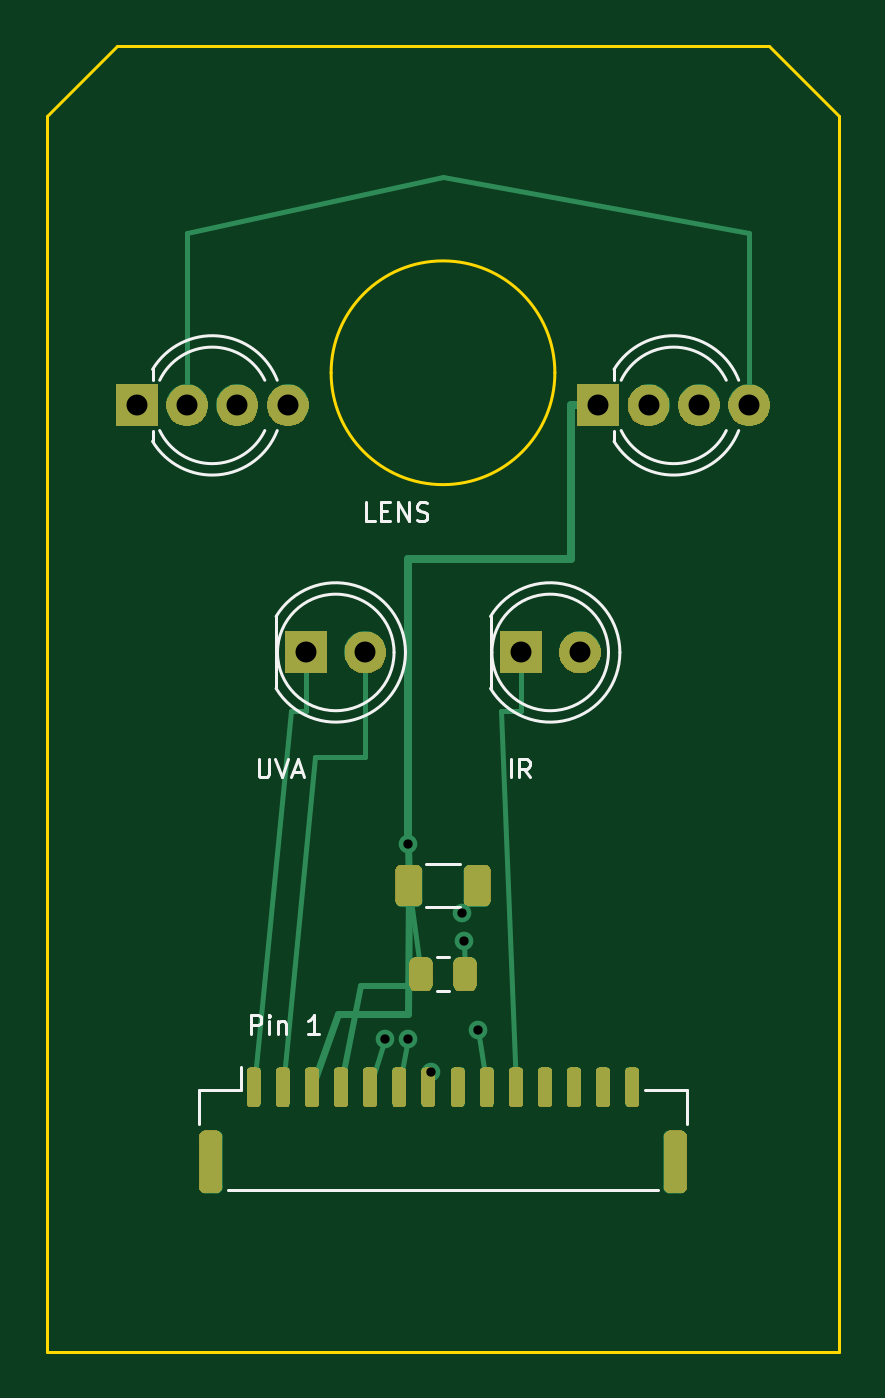
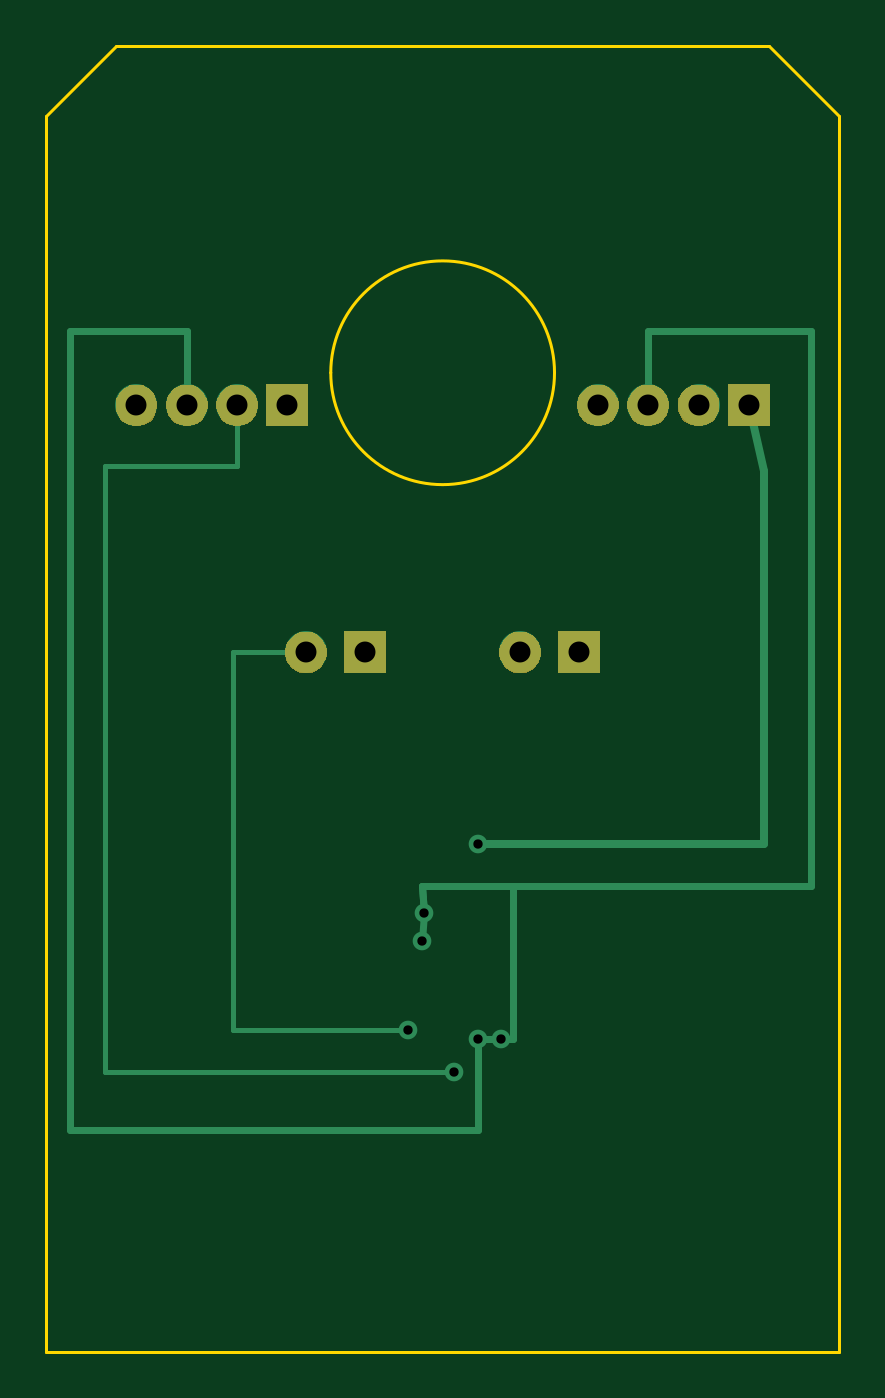
Circuit board: 10 layer files. Board 34.0 x 56.0 mm.
- bottom_copper: esp32_cam_led_head_v0_7-B_Cu.gbl (3139 bytes)
- bottom_mask: esp32_cam_led_head_v0_7-B_Mask.gbs (7386 bytes)
- paste: esp32_cam_led_head_v0_7-B_Paste.gbp (468 bytes)
- bottom_silk: esp32_cam_led_head_v0_7-B_Silkscreen.gbo (469 bytes)
- outline: esp32_cam_led_head_v0_7-Edge_Cuts.gm1 (867 bytes)
- top_copper: esp32_cam_led_head_v0_7-F_Cu.gtl (5642 bytes)
- top_mask: esp32_cam_led_head_v0_7-F_Mask.gts (17714 bytes)
- paste: esp32_cam_led_head_v0_7-F_Paste.gtp (1982 bytes)
- top_silk: esp32_cam_led_head_v0_7-F_Silkscreen.gto (6441 bytes)
- drill: esp32_cam_led_head_v0_7.drl (619 bytes)

=== bottom_copper: esp32_cam_led_head_v0_7-B_Cu.gbl ===
%TF.GenerationSoftware,KiCad,Pcbnew,10.0.5*%
%TF.CreationDate,2026-07-31T11:03:17-06:00*%
%TF.ProjectId,esp32_cam_led_head_v0_7,65737033-325f-4636-916d-5f6c65645f68,rev?*%
%TF.SameCoordinates,Original*%
%TF.FileFunction,Copper,L2,Bot*%
%TF.FilePolarity,Positive*%
%FSLAX46Y46*%
G04 Gerber Fmt 4.6, Leading zero omitted, Abs format (unit mm)*
G04 Created by KiCad (PCBNEW 10.0.5) date 2026-07-31 11:03:17*
%MOMM*%
%LPD*%
G01*
G04 APERTURE LIST*
%TA.AperFunction,ComponentPad*%
%ADD10R,1.800000X1.800000*%
%TD*%
%TA.AperFunction,ComponentPad*%
%ADD11C,1.800000*%
%TD*%
%TA.AperFunction,ViaPad*%
%ADD12C,0.800000*%
%TD*%
%TA.AperFunction,Conductor*%
%ADD13C,0.300000*%
%TD*%
%TA.AperFunction,Conductor*%
%ADD14C,0.350000*%
%TD*%
%TA.AperFunction,Conductor*%
%ADD15C,0.220000*%
%TD*%
%TA.AperFunction,Conductor*%
%ADD16C,0.200000*%
%TD*%
G04 APERTURE END LIST*
D10*
%TO.P,D1,1*%
%TO.N,IR_NEG*%
X20330000Y-26000000D03*
D11*
%TO.P,D1,2*%
%TO.N,IR_ANODE*%
X22870000Y-26000000D03*
%TD*%
D10*
%TO.P,D2,1*%
%TO.N,UVA_NEG*%
X11130000Y-26000000D03*
D11*
%TO.P,D2,2*%
%TO.N,UVA_ANODE*%
X13670000Y-26000000D03*
%TD*%
D10*
%TO.P,D4,1*%
%TO.N,+5V_LED*%
X3861499Y-15400000D03*
D11*
%TO.P,D4,2*%
%TO.N,SK6812_1_TO_2*%
X6020499Y-15400000D03*
%TO.P,D4,3*%
%TO.N,GND*%
X8179499Y-15400000D03*
%TO.P,D4,4*%
%TO.N,N/C*%
X10338499Y-15400000D03*
%TD*%
D10*
%TO.P,D3,1*%
%TO.N,+5V_LED*%
X23661499Y-15400000D03*
D11*
%TO.P,D3,2*%
%TO.N,SK6812_DIN_1*%
X25820499Y-15400000D03*
%TO.P,D3,3*%
%TO.N,GND*%
X27979499Y-15400000D03*
%TO.P,D3,4*%
%TO.N,SK6812_1_TO_2*%
X30138499Y-15400000D03*
%TD*%
D12*
%TO.N,GND*%
X17900000Y-38400000D03*
X15500000Y-42600000D03*
X14500000Y-42600000D03*
X17800000Y-37200000D03*
%TO.N,+5V_LED*%
X15500000Y-34200000D03*
%TO.N,IR_ANODE*%
X18500000Y-42200000D03*
%TO.N,SK6812_DIN_1*%
X16500000Y-44000000D03*
%TD*%
%TO.N,GND*%
D13*
X8180000Y-12200000D02*
X8179499Y-15400000D01*
X33000000Y-12200000D02*
X27980000Y-12200000D01*
X1200000Y-12200000D02*
X8180000Y-12200000D01*
X33000000Y-46500000D02*
X33000000Y-12200000D01*
X27980000Y-12200000D02*
X27979499Y-15400000D01*
X17800000Y-37200000D02*
X17900000Y-36000000D01*
X15500000Y-46500000D02*
X33000000Y-46500000D01*
X14000000Y-36000000D02*
X17900000Y-36000000D01*
X17900000Y-36000000D02*
X17800000Y-37200000D01*
X14000000Y-42600000D02*
X14000000Y-36000000D01*
X17900000Y-36000000D02*
X1200000Y-36000000D01*
X14500000Y-42600000D02*
X15500000Y-42600000D01*
X15500000Y-42600000D02*
X15500000Y-46500000D01*
X1200000Y-36000000D02*
X1200000Y-12200000D01*
X17800000Y-37200000D02*
X17900000Y-38400000D01*
X14500000Y-42600000D02*
X14000000Y-42600000D01*
%TO.N,+5V_LED*%
D14*
X3200000Y-18200000D02*
X3861499Y-15400000D01*
X3200000Y-34200000D02*
X3200000Y-18200000D01*
X15500000Y-34200000D02*
X3200000Y-34200000D01*
%TO.N,IR_ANODE*%
D15*
X26000000Y-42200000D02*
X26000000Y-26000000D01*
X26000000Y-26000000D02*
X22870000Y-26000000D01*
X18500000Y-42200000D02*
X26000000Y-42200000D01*
%TO.N,SK6812_DIN_1*%
D16*
X16500000Y-44000000D02*
X31500000Y-44000000D01*
X25820000Y-18000000D02*
X25820499Y-15400000D01*
X31500000Y-18000000D02*
X25820000Y-18000000D01*
X31500000Y-44000000D02*
X31500000Y-18000000D01*
%TD*%
M02*

=== bottom_mask: esp32_cam_led_head_v0_7-B_Mask.gbs (7386 bytes, source omitted) ===
=== paste: esp32_cam_led_head_v0_7-B_Paste.gbp ===
%TF.GenerationSoftware,KiCad,Pcbnew,10.0.5*%
%TF.CreationDate,2026-07-31T11:03:17-06:00*%
%TF.ProjectId,esp32_cam_led_head_v0_7,65737033-325f-4636-916d-5f6c65645f68,rev?*%
%TF.SameCoordinates,Original*%
%TF.FileFunction,Paste,Bot*%
%TF.FilePolarity,Positive*%
%FSLAX46Y46*%
G04 Gerber Fmt 4.6, Leading zero omitted, Abs format (unit mm)*
G04 Created by KiCad (PCBNEW 10.0.5) date 2026-07-31 11:03:17*
%MOMM*%
%LPD*%
G01*
G04 APERTURE LIST*
G04 APERTURE END LIST*
M02*

=== bottom_silk: esp32_cam_led_head_v0_7-B_Silkscreen.gbo ===
%TF.GenerationSoftware,KiCad,Pcbnew,10.0.5*%
%TF.CreationDate,2026-07-31T11:03:17-06:00*%
%TF.ProjectId,esp32_cam_led_head_v0_7,65737033-325f-4636-916d-5f6c65645f68,rev?*%
%TF.SameCoordinates,Original*%
%TF.FileFunction,Legend,Bot*%
%TF.FilePolarity,Positive*%
%FSLAX46Y46*%
G04 Gerber Fmt 4.6, Leading zero omitted, Abs format (unit mm)*
G04 Created by KiCad (PCBNEW 10.0.5) date 2026-07-31 11:03:17*
%MOMM*%
%LPD*%
G01*
G04 APERTURE LIST*
G04 APERTURE END LIST*
M02*

=== outline: esp32_cam_led_head_v0_7-Edge_Cuts.gm1 ===
%TF.GenerationSoftware,KiCad,Pcbnew,10.0.5*%
%TF.CreationDate,2026-07-31T11:03:17-06:00*%
%TF.ProjectId,esp32_cam_led_head_v0_7,65737033-325f-4636-916d-5f6c65645f68,rev?*%
%TF.SameCoordinates,Original*%
%TF.FileFunction,Profile,NP*%
%FSLAX46Y46*%
G04 Gerber Fmt 4.6, Leading zero omitted, Abs format (unit mm)*
G04 Created by KiCad (PCBNEW 10.0.5) date 2026-07-31 11:03:17*
%MOMM*%
%LPD*%
G01*
G04 APERTURE LIST*
%TA.AperFunction,Profile*%
%ADD10C,0.120000*%
%TD*%
G04 APERTURE END LIST*
D10*
X0Y-3000000D02*
X3000000Y0D01*
X0Y-56000000D02*
X0Y-3000000D01*
X3000000Y0D02*
X31000000Y0D01*
X21800000Y-14000000D02*
G75*
G02*
X12200000Y-14000000I-4800000J0D01*
G01*
X12200000Y-14000000D02*
G75*
G02*
X21800000Y-14000000I4800000J0D01*
G01*
X31000000Y0D02*
X34000000Y-3000000D01*
X34000000Y-3000000D02*
X34000000Y-56000000D01*
X34000000Y-56000000D02*
X0Y-56000000D01*
M02*

=== top_copper: esp32_cam_led_head_v0_7-F_Cu.gtl ===
%TF.GenerationSoftware,KiCad,Pcbnew,10.0.5*%
%TF.CreationDate,2026-07-31T11:03:17-06:00*%
%TF.ProjectId,esp32_cam_led_head_v0_7,65737033-325f-4636-916d-5f6c65645f68,rev?*%
%TF.SameCoordinates,Original*%
%TF.FileFunction,Copper,L1,Top*%
%TF.FilePolarity,Positive*%
%FSLAX46Y46*%
G04 Gerber Fmt 4.6, Leading zero omitted, Abs format (unit mm)*
G04 Created by KiCad (PCBNEW 10.0.5) date 2026-07-31 11:03:17*
%MOMM*%
%LPD*%
G01*
G04 APERTURE LIST*
G04 Aperture macros list*
%AMRoundRect*
0 Rectangle with rounded corners*
0 $1 Rounding radius*
0 $2 $3 $4 $5 $6 $7 $8 $9 X,Y pos of 4 corners*
0 Add a 4 corners polygon primitive as box body*
4,1,4,$2,$3,$4,$5,$6,$7,$8,$9,$2,$3,0*
0 Add four circle primitives for the rounded corners*
1,1,$1+$1,$2,$3*
1,1,$1+$1,$4,$5*
1,1,$1+$1,$6,$7*
1,1,$1+$1,$8,$9*
0 Add four rect primitives between the rounded corners*
20,1,$1+$1,$2,$3,$4,$5,0*
20,1,$1+$1,$4,$5,$6,$7,0*
20,1,$1+$1,$6,$7,$8,$9,0*
20,1,$1+$1,$8,$9,$2,$3,0*%
G04 Aperture macros list end*
%TA.AperFunction,ComponentPad*%
%ADD10R,1.800000X1.800000*%
%TD*%
%TA.AperFunction,ComponentPad*%
%ADD11C,1.800000*%
%TD*%
%TA.AperFunction,SMDPad,CuDef*%
%ADD12RoundRect,0.250000X-0.250000X-0.475000X0.250000X-0.475000X0.250000X0.475000X-0.250000X0.475000X0*%
%TD*%
%TA.AperFunction,SMDPad,CuDef*%
%ADD13RoundRect,0.250000X-0.325000X-0.650000X0.325000X-0.650000X0.325000X0.650000X-0.325000X0.650000X0*%
%TD*%
%TA.AperFunction,SMDPad,CuDef*%
%ADD14RoundRect,0.150000X-0.150000X-0.700000X0.150000X-0.700000X0.150000X0.700000X-0.150000X0.700000X0*%
%TD*%
%TA.AperFunction,SMDPad,CuDef*%
%ADD15RoundRect,0.250000X-0.250000X-1.100000X0.250000X-1.100000X0.250000X1.100000X-0.250000X1.100000X0*%
%TD*%
%TA.AperFunction,ViaPad*%
%ADD16C,0.800000*%
%TD*%
%TA.AperFunction,Conductor*%
%ADD17C,0.200000*%
%TD*%
%TA.AperFunction,Conductor*%
%ADD18C,0.300000*%
%TD*%
%TA.AperFunction,Conductor*%
%ADD19C,0.350000*%
%TD*%
%TA.AperFunction,Conductor*%
%ADD20C,0.240000*%
%TD*%
%TA.AperFunction,Conductor*%
%ADD21C,0.220000*%
%TD*%
G04 APERTURE END LIST*
D10*
%TO.P,D1,1*%
%TO.N,IR_NEG*%
X20330000Y-26000000D03*
D11*
%TO.P,D1,2*%
%TO.N,IR_ANODE*%
X22870000Y-26000000D03*
%TD*%
D12*
%TO.P,C2,1*%
%TO.N,+5V_LED*%
X16050000Y-39800000D03*
%TO.P,C2,2*%
%TO.N,GND*%
X17950000Y-39800000D03*
%TD*%
D10*
%TO.P,D2,1*%
%TO.N,UVA_NEG*%
X11130000Y-26000000D03*
D11*
%TO.P,D2,2*%
%TO.N,UVA_ANODE*%
X13670000Y-26000000D03*
%TD*%
D13*
%TO.P,C1,1*%
%TO.N,+5V_LED*%
X15525000Y-36000000D03*
%TO.P,C1,2*%
%TO.N,GND*%
X18475000Y-36000000D03*
%TD*%
D10*
%TO.P,D4,1*%
%TO.N,+5V_LED*%
X3861499Y-15400000D03*
D11*
%TO.P,D4,2*%
%TO.N,SK6812_1_TO_2*%
X6020499Y-15400000D03*
%TO.P,D4,3*%
%TO.N,GND*%
X8179499Y-15400000D03*
%TO.P,D4,4*%
%TO.N,N/C*%
X10338499Y-15400000D03*
%TD*%
D14*
%TO.P,J1,1*%
%TO.N,UVA_NEG*%
X8875000Y-44650000D03*
%TO.P,J1,2*%
%TO.N,UVA_ANODE*%
X10125000Y-44650000D03*
%TO.P,J1,3*%
%TO.N,+5V_LED*%
X11375000Y-44650000D03*
%TO.P,J1,4*%
X12625000Y-44650000D03*
%TO.P,J1,5*%
%TO.N,GND*%
X13875000Y-44650000D03*
%TO.P,J1,6*%
X15125000Y-44650000D03*
%TO.P,J1,7*%
%TO.N,SK6812_DIN_1*%
X16375000Y-44650000D03*
%TO.P,J1,8*%
%TO.N,N/C*%
X17625000Y-44650000D03*
%TO.P,J1,9*%
%TO.N,IR_ANODE*%
X18875000Y-44650000D03*
%TO.P,J1,10*%
%TO.N,IR_NEG*%
X20125000Y-44650000D03*
%TO.P,J1,11*%
%TO.N,N/C*%
X21375000Y-44650000D03*
%TO.P,J1,12*%
X22625000Y-44650000D03*
%TO.P,J1,13*%
X23875000Y-44650000D03*
%TO.P,J1,14*%
X25125000Y-44650000D03*
D15*
%TO.P,J1,MP*%
X7025000Y-47850000D03*
X26975000Y-47850000D03*
%TD*%
D10*
%TO.P,D3,1*%
%TO.N,+5V_LED*%
X23661499Y-15400000D03*
D11*
%TO.P,D3,2*%
%TO.N,SK6812_DIN_1*%
X25820499Y-15400000D03*
%TO.P,D3,3*%
%TO.N,GND*%
X27979499Y-15400000D03*
%TO.P,D3,4*%
%TO.N,SK6812_1_TO_2*%
X30138499Y-15400000D03*
%TD*%
D16*
%TO.N,GND*%
X17900000Y-38400000D03*
X15500000Y-42600000D03*
X14500000Y-42600000D03*
X17800000Y-37200000D03*
%TO.N,+5V_LED*%
X15500000Y-34200000D03*
%TO.N,IR_ANODE*%
X18500000Y-42200000D03*
%TO.N,SK6812_DIN_1*%
X16500000Y-44000000D03*
%TD*%
%TO.N,GND*%
D17*
X17950000Y-39800000D02*
X17900000Y-38400000D01*
X15125000Y-44650000D02*
X15500000Y-42600000D01*
X18475000Y-36000000D02*
X17800000Y-37200000D01*
X13875000Y-44650000D02*
X14500000Y-42600000D01*
%TO.N,+5V_LED*%
D18*
X15500000Y-41500000D02*
X15525000Y-36000000D01*
D19*
X22500000Y-15400000D02*
X23661499Y-15400000D01*
D18*
X12500000Y-41500000D02*
X15500000Y-41500000D01*
D20*
X13500000Y-40300000D02*
X15500000Y-40300000D01*
D18*
X11375000Y-44650000D02*
X12500000Y-41500000D01*
D19*
X15500000Y-22000000D02*
X22500000Y-22000000D01*
D20*
X15500000Y-40300000D02*
X16050000Y-39800000D01*
D19*
X22500000Y-22000000D02*
X22500000Y-15400000D01*
X15500000Y-34200000D02*
X15500000Y-22000000D01*
D20*
X12625000Y-44650000D02*
X13500000Y-40300000D01*
D18*
X15525000Y-36000000D02*
X15500000Y-34200000D01*
D21*
X16050000Y-39800000D02*
X15525000Y-36000000D01*
%TO.N,IR_NEG*%
X20330000Y-28500000D02*
X20330000Y-26000000D01*
X20125000Y-44650000D02*
X19500000Y-28500000D01*
X19500000Y-28500000D02*
X20330000Y-28500000D01*
%TO.N,UVA_NEG*%
X10500000Y-28500000D02*
X11130000Y-28500000D01*
X11130000Y-28500000D02*
X11130000Y-26000000D01*
X8875000Y-44650000D02*
X10500000Y-28500000D01*
%TO.N,IR_ANODE*%
D17*
X18875000Y-44650000D02*
X18500000Y-42200000D01*
%TO.N,UVA_ANODE*%
D21*
X10125000Y-44650000D02*
X11500000Y-30500000D01*
X13670000Y-30500000D02*
X13670000Y-26000000D01*
X11500000Y-30500000D02*
X13670000Y-30500000D01*
%TO.N,SK6812_DIN_1*%
D17*
X16375000Y-44650000D02*
X16500000Y-44000000D01*
%TO.N,SK6812_1_TO_2*%
X17000000Y-5600000D02*
X6020000Y-8000000D01*
X30140000Y-8000000D02*
X17000000Y-5600000D01*
X30138499Y-15400000D02*
X30140000Y-8000000D01*
X6020000Y-8000000D02*
X6020499Y-15400000D01*
%TD*%
M02*

=== top_mask: esp32_cam_led_head_v0_7-F_Mask.gts (17714 bytes, source omitted) ===
=== paste: esp32_cam_led_head_v0_7-F_Paste.gtp (1982 bytes, source withheld) ===
=== top_silk: esp32_cam_led_head_v0_7-F_Silkscreen.gto (6441 bytes, source omitted) ===
=== drill: esp32_cam_led_head_v0_7.drl ===
M48
; DRILL file KiCad 10.0.5 date 2026-07-31T11:03:19
; FORMAT={-:-/ absolute / metric / decimal}
; #@! TF.CreationDate,2026-07-31T11:03:19-06:00
; #@! TF.GenerationSoftware,Kicad,Pcbnew,10.0.5
; #@! TF.FileFunction,MixedPlating,1,2
FMAT,2
METRIC
; #@! TA.AperFunction,Plated,PTH,ViaDrill
T1C0.400
; #@! TA.AperFunction,Plated,PTH,ComponentDrill
T2C0.900
%
G90
G05
T1
X14.5Y-42.6
X15.5Y-34.2
X15.5Y-42.6
X16.5Y-44.0
X17.8Y-37.2
X17.9Y-38.4
X18.5Y-42.2
T2
X3.861Y-15.4
X6.02Y-15.4
X8.179Y-15.4
X10.338Y-15.4
X11.13Y-26.0
X13.67Y-26.0
X20.33Y-26.0
X22.87Y-26.0
X23.661Y-15.4
X25.82Y-15.4
X27.979Y-15.4
X30.138Y-15.4
M30
